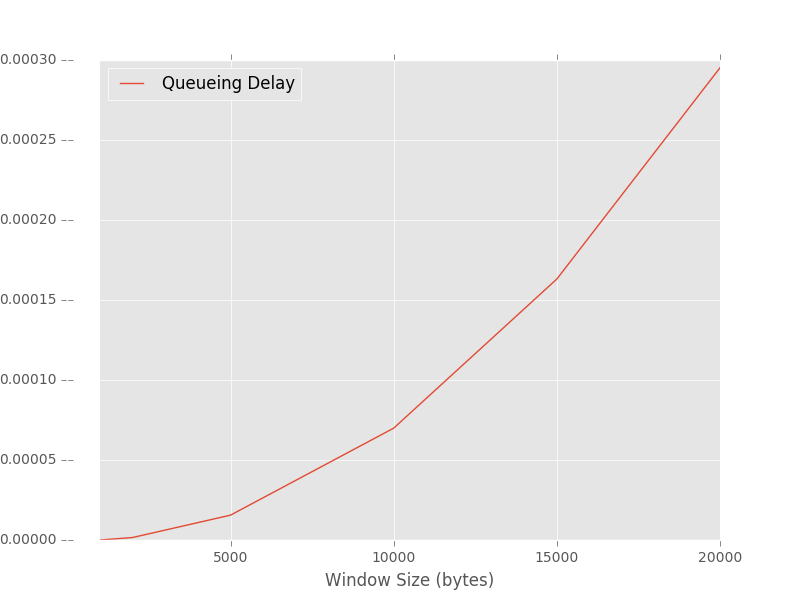

The file beside this chart, header and first rows:
window, Queueing Delay, Throughput
1000, 0, 48079
2000, 1.55339805825e-06, 96064
5000, 1.55339805825e-05, 240969
10000, 6.99029126214e-05, 478883
15000, 0.0001631, 713802
20000, 0.0002951, 949972
